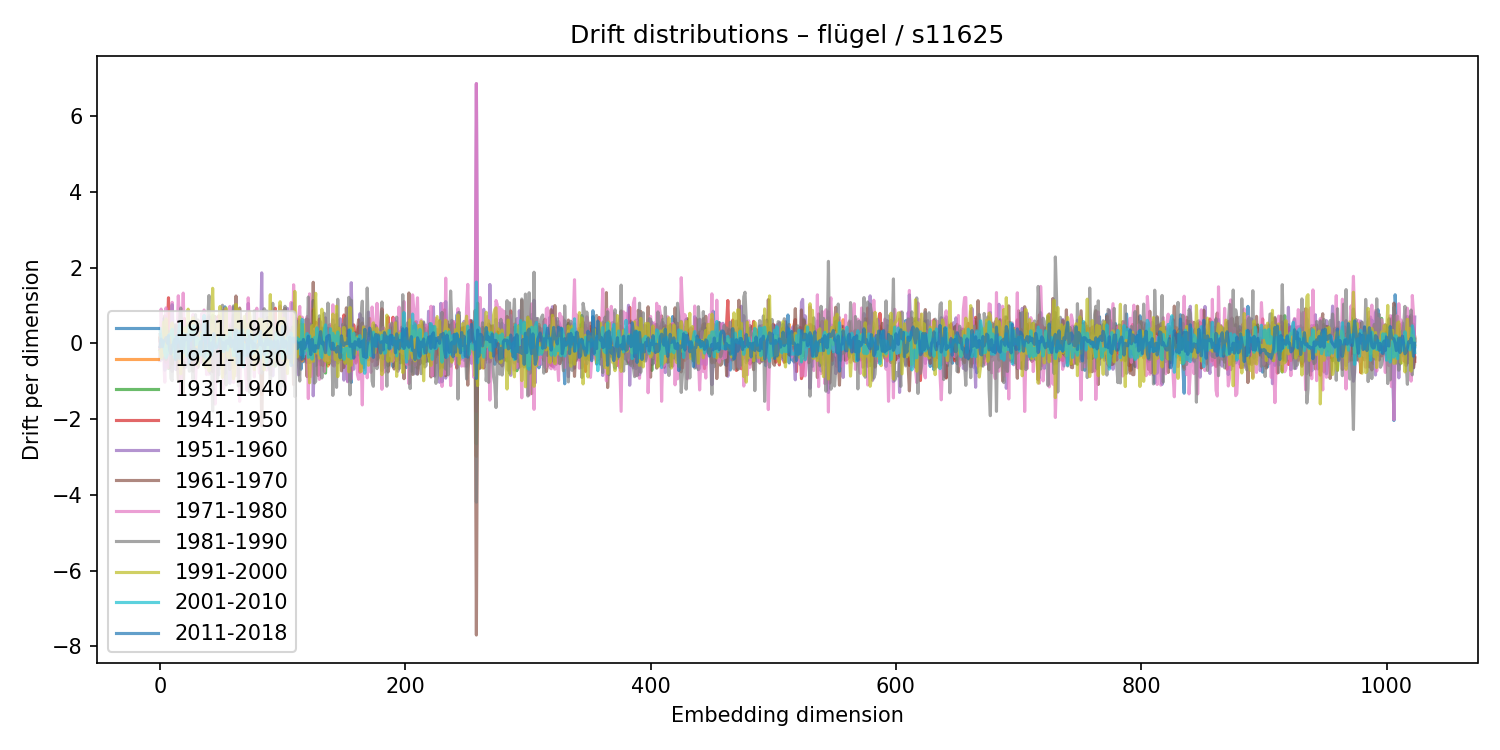

The table this chart was drawn from, first rows:
1911-1920, 1921-1930, 1931-1940, 1941-1950, 1951-1960, 1961-1970, 1971-1980, 1981-1990, 1991-2000, 2001-2010, 2011-2018
-0.4431, 0.1516, -0.169, -0.1114, 0.06142, 0.125, -0.4553, 0.2328, -0.214, 0.3829, -0.08545
0.232, -0.08696, -0.106, -0.2557, 0.2477, -0.3539, 0.9062, -0.2367, -0.3839, 0.136, 0.1131
-0.0412, 0.05756, -0.2267, 0.08347, 0.2974, -0.1337, 0.1377, -0.4164, 0.1019, -0.05433, -0.08885
0.6494, -0.005475, 0.05909, -0.1839, 0.04354, 0.0913, -0.3226, -0.2963, 0.5612, 0.04327, 0.07786
-0.7087, 0.1125, 0.3819, -0.03858, -0.06182, 0.7288, -1.025, 0.4208, -0.3325, -0.2597, 0.07372
-0.04412, -0.2445, 0.5159, 0.1311, -0.613, -0.4993, 0.9372, -0.4293, 0.6478, -0.3753, 0.151
-0.353, -0.03585, 0.08169, 0.327, 0.1204, 0.1373, -0.6539, 0.125, 0.1163, -0.308, 0.006682
0.0741, -0.1683, -0.6646, 1.205, -0.5537, -0.2558, -0.6075, 0.32, -0.2434, 0.2021, 0.2041
0.2188, 0.07193, -0.1074, -0.6464, 0.2558, 0.3121, -0.1069, 0.04296, -0.06488, 0.238, -0.1876
0.371, 0.06915, 0.3003, -0.06774, -0.3633, -0.006053, 0.6081, -0.927, 0.2635, 0.2155, -0.2715
1.022, -0.5561, 0.1946, 0.3674, -0.738, -0.5387, 1.085, -0.984, 0.5413, 0.3747, -0.05329
-0.3498, -0.06878, 0.126, -0.201, -0.06507, 0.2127, 0.05392, 0.2952, -0.2898, -0.1135, -0.01062
-0.4284, -0.0399, -0.06684, -0.1022, 0.4878, -0.07965, -0.2643, 0.2751, -0.0665, -0.3774, 0.1063
0.4393, 0.06895, 0.1954, 0.2197, -0.6905, -0.01691, 0.225, 0.4928, -0.4094, 0.1754, -0.4284
0.01722, -0.3648, 0.2431, -0.2755, 0.4602, -0.3322, 0.2395, -0.009279, -0.2104, 0.007578, 0.201
0.1167, 0.02399, -0.1205, -0.05111, 0.4627, -0.9693, 1.257, -0.3366, -0.1663, 0.1393, -0.04303
-0.1464, -0.2059, -0.2239, -0.6727, 0.8325, -0.9333, 0.5443, 0.5623, -0.3483, 0.5269, -0.3972
-0.4351, -0.03172, -0.08071, -0.408, 0.691, 0.8288, -1.323, 0.934, -0.8057, -0.01294, 0.0189
0.6476, -0.2833, 0.277, 0.0768, -0.4815, 0.1325, 0.32, -0.1538, 0.292, -0.1996, 0.221
0.4318, -0.609, -0.6322, 0.4436, 0.0004841, -1.302, 1.328, 0.408, -0.382, 0.2568, -0.2451
-0.4015, 0.02355, -0.1953, 0.657, -0.5106, -0.01911, -0.01778, -0.1312, 0.4139, -0.06403, 0.1395
0.01422, 0.053, 0.05566, 0.3068, -0.6334, 0.3498, -0.4384, 0.2183, -0.1208, 0.2239, 0.09705
0.315, 0.1578, -0.1351, 0.2359, -0.2986, 0.3832, -0.2543, 0.4481, -0.3178, -0.3374, 0.2292
-0.2447, 0.1009, -0.1323, -0.01601, 0.2049, -0.2157, -0.08268, -0.4506, 0.904, -0.1545, 0.07187
0.5608, -0.1589, -0.08872, 0.0831, -0.01176, -0.2388, 0.5428, -0.7358, 0.2014, 0.4607, -0.5271
-0.1797, 0.1391, -0.2673, -0.06995, 0.2062, -0.2987, 0.2706, -0.609, 0.4636, 0.08098, 0.217
0.2375, -0.4753, 0.2799, -0.5331, 0.4605, 0.05833, -0.1015, -0.6143, 0.2634, 0.1865, -0.4334
0.5297, -0.1777, -0.1409, 0.08261, 0.09433, -0.7346, 0.7658, -0.9469, 0.6787, 0.4652, 0.1737
0.3345, -0.1481, 0.01525, -0.2999, 0.2668, 0.08846, 0.2024, 0.04488, -0.361, 0.4599, -0.3969
-0.501, 0.361, 0.1011, -0.4857, 0.3584, 0.1708, -0.9892, 0.7597, -0.0697, -0.04036, -0.151
-0.1984, 0.5494, -0.08664, 0.2808, -0.575, 0.4224, -0.3685, 0.1017, 0.08722, 0.003342, -0.2396
-0.01409, -0.2169, -0.1235, 0.4568, 0.02913, -0.6329, 0.3664, 0.6185, -0.5559, 0.1419, -0.3125
0.3444, -0.1582, 0.5026, 0.267, -0.3782, -0.1302, -0.005264, 0.2486, -0.3343, -0.06442, -0.1369
0.1789, -0.1198, 0.2581, 0.175, -0.3268, -0.006046, -0.512, 0.4899, 0.2788, -0.3089, 0.03948
0.1566, -0.3684, 0.05805, -0.2908, 0.2534, -0.4835, 0.7832, -0.2418, -0.02157, 0.2436, -0.2077
-0.1314, -0.196, -0.4431, 0.6151, 0.3864, -0.271, -0.2658, -0.3147, -0.003233, 0.1165, 0.2105
0.6601, 0.09532, 0.06741, -0.1317, -0.2448, -0.4381, 0.881, -0.03835, -0.4552, 0.7394, -0.3627
0.02157, 0.1431, -0.291, 0.4374, -0.1036, -0.3583, 0.6383, 0.002457, -0.6329, 0.177, -0.1686
-0.1835, -0.1543, -0.3695, 0.5147, -0.0844, 0.3677, -0.8219, 0.4003, -0.05627, -0.4459, 0.4618
-0.03237, -0.2516, -0.01719, -0.2464, 0.491, -0.474, 0.2434, 0.6738, -0.4395, -0.3313, 0.3644
-0.2196, -0.03305, -0.455, 0.2023, 0.7292, -0.2425, -0.8175, 1.263, -0.7247, -0.1662, -0.1235
0.6857, 0.06523, -0.006478, -0.2692, 0.4121, -0.1337, 0.343, -0.7802, 0.004297, 0.1824, -0.1533
0.03606, 0.1767, -0.1959, 0.06043, -0.1402, 0.6255, -0.354, -0.2125, 0.4065, -0.2988, 0.01051
0.07317, -0.2462, 0.7425, -0.7503, -0.1643, 0.4053, 0.4907, -1.786, 1.455, 0.2068, -0.2012
-0.1164, -0.05102, 0.08574, 0.1446, 0.02313, 0.167, -0.3777, -0.05181, 0.2054, -0.07311, 0.2571
-0.5036, 0.02926, -0.3021, 0.3841, 0.2809, 0.712, -1.603, 0.5788, -0.07848, -0.1278, -0.02178
0.00434, -0.04376, 0.03252, 0.1502, -0.08633, 0.2914, -0.4481, 0.1207, 0.07316, -0.08082, -0.1089
0.3772, 0.02499, 0.4608, -0.02304, -0.5619, -0.05222, 0.6341, -0.9306, 0.5259, 0.001471, -0.0903
0.09102, -0.106, 0.08794, 0.7294, -0.8323, 0.505, -0.4251, -0.4221, 0.06794, 0.1811, -0.09832
0.2336, -0.165, -0.2766, 0.3047, -0.08671, 0.2283, -0.402, -0.6431, 0.9745, 0.1559, 0.1266
-0.04976, -0.08216, -0.05689, -0.5185, 0.5353, 0.3762, -0.2615, 0.3032, -0.1514, 0.1977, -0.1804
-0.0278, -0.05111, -0.1384, -0.1502, 0.6078, -0.211, -0.3179, 1.008, -0.902, -0.01572, 0.02496
-0.1577, 0.1692, 0.2583, 0.229, -0.5452, 0.8756, -1.195, 0.5324, -0.07085, -0.2187, 0.008585
0.9654, -0.2355, 0.3099, 0.3605, -0.8051, -0.08312, 0.9074, -0.1516, -0.1324, 0.09762, -0.1634
0.8664, -0.2277, 0.09814, -0.2934, 0.3948, -0.4504, 0.5384, -1.1, 0.9333, 0.1827, 0.06196
-0.1272, 0.232, -0.1339, 0.2893, -0.1764, 0.338, -0.08696, 0.2053, -0.3481, -0.1811, 0.07732
-0.1892, 0.1408, 0.1105, -0.1959, 0.2707, 0.1597, 0.03802, -0.03011, -0.3819, -0.09406, -0.007456
0.241, 0.149, 0.04221, 0.3553, -1.058, -0.2084, 0.9764, -0.6907, 0.3726, 0.3486, 0.1577
0.5158, -0.2302, 0.4018, -0.02504, -0.4333, 0.361, 0.3398, -0.1271, -0.1234, 0.03342, -0.0924
0.09568, -0.4775, -0.004275, -0.2799, 0.5113, -0.2892, 0.1559, 0.2006, -0.08321, 0.002834, 0.07142
... 964 more rows
